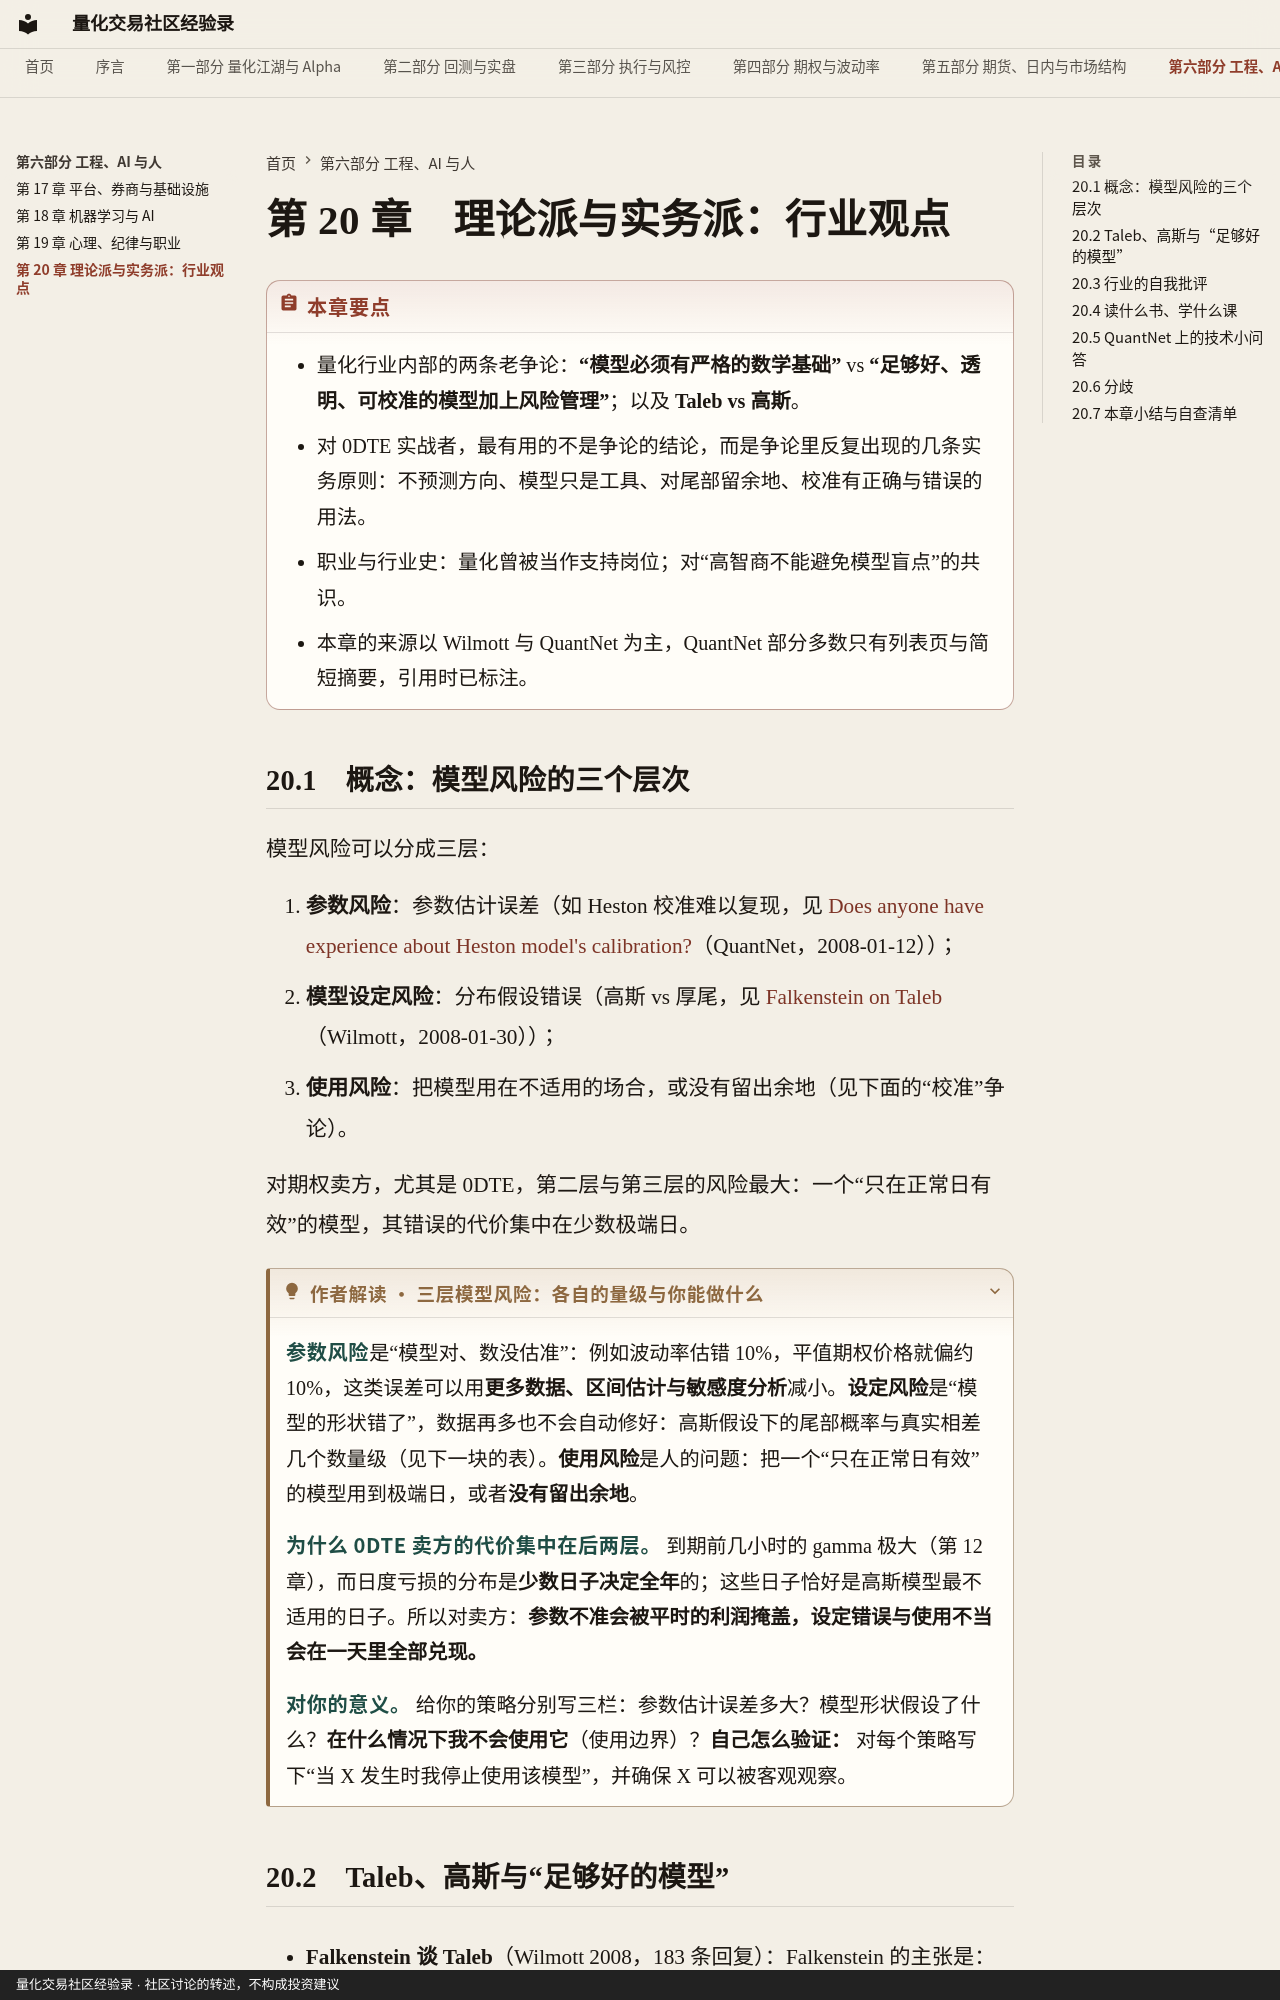

repository: qmwdy/quant-forum-book · page: part6/ch20/index.html · generator: mkdocs · copyright: 量化交易社区经验录 · 社区讨论的转述，不构成投资建议

# 第 20 章　理论派与实务派：行业观点

!!! abstract "本章要点"
    - 量化行业内部的两条老争论：**“模型必须有严格的数学基础”** vs **“足够好、透明、可校准的模型加上风险管理”**；以及 **Taleb vs 高斯**。
    - 对 0DTE 实战者，最有用的不是争论的结论，而是争论里反复出现的几条实务原则：不预测方向、模型只是工具、对尾部留余地、校准有正确与错误的用法。
    - 职业与行业史：量化曾被当作支持岗位；对“高智商不能避免模型盲点”的共识。
    - 本章的来源以 Wilmott 与 QuantNet 为主，QuantNet 部分多数只有列表页与简短摘要，引用时已标注。

## 20.1　概念：模型风险的三个层次

模型风险可以分成三层：

1. **参数风险**：参数估计误差（如 Heston 校准难以复现，见 [Does anyone have experience about Heston model's calibration?](https://quantnet.com/threads/does-anyone-have-experience-about-heston-models-calibration.1080/)（QuantNet，2008-01-12））；
2. **模型设定风险**：分布假设错误（高斯 vs 厚尾，见 [Falkenstein on Taleb](https://forum.wilmott.com/viewtopic.php?t=58450)（Wilmott，2008-01-30））；
3. **使用风险**：把模型用在不适用的场合，或没有留出余地（见下面的“校准”争论）。

对期权卖方，尤其是 0DTE，第二层与第三层的风险最大：一个“只在正常日有效”的模型，其错误的代价集中在少数极端日。

??? interp "作者解读 · 三层模型风险：各自的量级与你能做什么"

    **参数风险**是“模型对、数没估准”：例如波动率估错 10%，平值期权价格就偏约 10%，这类误差可以用**更多数据、区间估计与敏感度分析**减小。**设定风险**是“模型的形状错了”，数据再多也不会自动修好：高斯假设下的尾部概率与真实相差几个数量级（见下一块的表）。**使用风险**是人的问题：把一个“只在正常日有效”的模型用到极端日，或者**没有留出余地**。

    **为什么 0DTE 卖方的代价集中在后两层。** 到期前几小时的 gamma 极大（第 12 章），而日度亏损的分布是**少数日子决定全年**的；这些日子恰好是高斯模型最不适用的日子。所以对卖方：**参数不准会被平时的利润掩盖，设定错误与使用不当会在一天里全部兑现。**

    **对你的意义。** 给你的策略分别写三栏：参数估计误差多大？模型形状假设了什么？**在什么情况下我不会使用它**（使用边界）？**自己怎么验证：** 对每个策略写下“当 X 发生时我停止使用该模型”，并确保 X 可以被客观观察。
